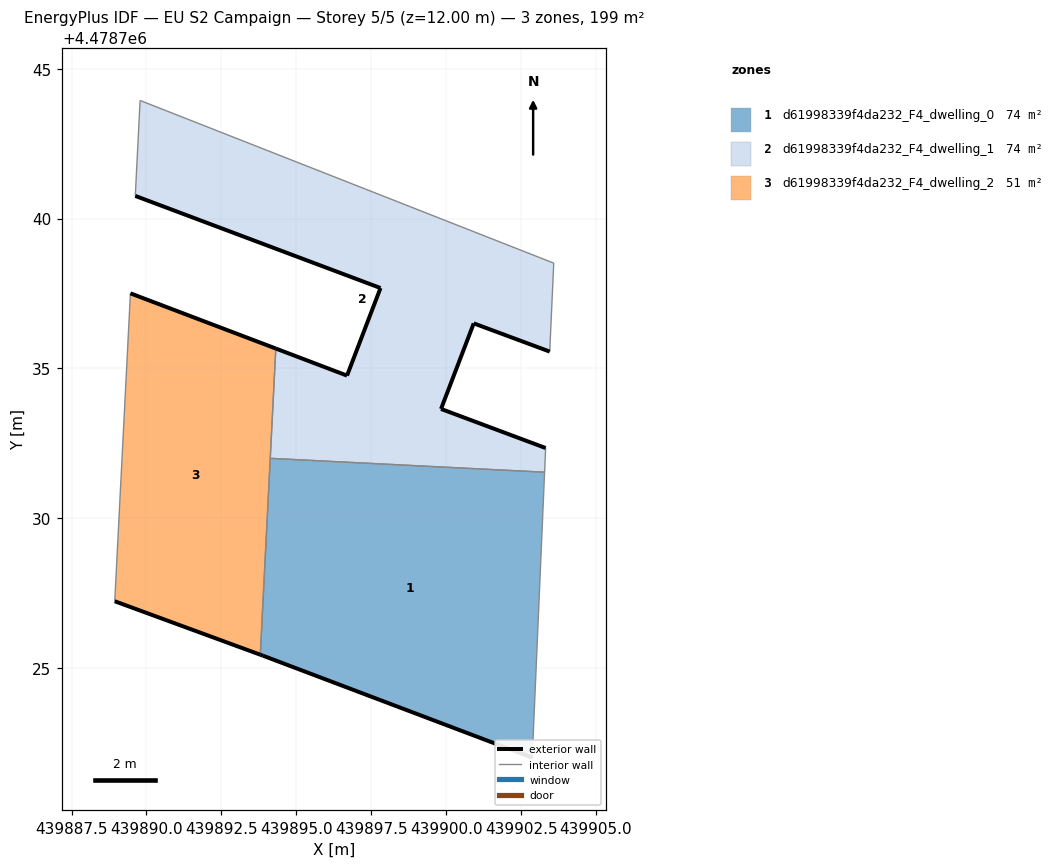
=== STOREY PLAN SPEC (per zone: floor XY polygon, exterior-wall plan segments, windows/doors) ===
zone 1: d61998339f4da232_F4_dwelling_0  (74.0 m²)
  floor: (439902.87, 4478722.01) (439903.28, 4478731.54) (439894.13, 4478732.00) (439893.80, 4478725.45) (439893.89, 4478725.41)
  exterior wall: (439893.89, 4478725.41) – (439893.80, 4478725.45)  [0.1 m]
  exterior wall: (439902.87, 4478722.01) – (439893.89, 4478725.41)  [9.6 m]
  interior walls: 3
zone 2: d61998339f4da232_F4_dwelling_1  (74.0 m²)
  floor: (439903.28, 4478731.54) (439903.32, 4478732.34) (439899.83, 4478733.65) (439900.92, 4478736.50) (439903.46, 4478735.56) (439903.59, 4478738.51) (439889.79, 4478743.94) (439889.63, 4478740.75) (439897.81, 4478737.68) (439896.69, 4478734.76) (439894.31, 4478735.66) (439894.13, 4478732.00)
  exterior wall: (439903.46, 4478735.56) – (439900.92, 4478736.50)  [2.7 m]
  exterior wall: (439900.92, 4478736.50) – (439899.83, 4478733.65)  [3.1 m]
  exterior wall: (439899.83, 4478733.65) – (439903.32, 4478732.34)  [3.7 m]
  exterior wall: (439894.32, 4478735.66) – (439896.69, 4478734.76)  [2.5 m]
  exterior wall: (439896.69, 4478734.76) – (439897.81, 4478737.68)  [3.1 m]
  exterior wall: (439897.81, 4478737.68) – (439889.63, 4478740.75)  [8.7 m]
  interior walls: 6
zone 3: d61998339f4da232_F4_dwelling_2  (50.7 m²)
  floor: (439893.80, 4478725.45) (439894.31, 4478735.66) (439889.46, 4478737.50) (439888.94, 4478727.23)
  exterior wall: (439889.46, 4478737.50) – (439894.32, 4478735.66)  [5.2 m]
  exterior wall: (439893.80, 4478725.45) – (439888.94, 4478727.23)  [5.2 m]
  interior walls: 3

=== DERIVED (storey summary) ===
Building: EU S2 Campaign
Storey: 5 of 5  (floor level z = 12.00 m)
Storey gross floor area: 198.7 m²
Zones on this storey: 3
  - d61998339f4da232_F4_dwelling_0: floor 74.0 m²; exterior wall 9.7 m (29.1 m²); WWR 0.0%
  - d61998339f4da232_F4_dwelling_1: floor 74.0 m²; exterior wall 23.9 m (71.7 m²); WWR 0.0%
  - d61998339f4da232_F4_dwelling_2: floor 50.7 m²; exterior wall 10.4 m (31.1 m²); WWR 0.0%
Zone adjacency (shared interzone walls):
  - d61998339f4da232_F4_dwelling_0 ↔ d61998339f4da232_F4_dwelling_1
  - d61998339f4da232_F4_dwelling_0 ↔ d61998339f4da232_F4_dwelling_2
  - d61998339f4da232_F4_dwelling_1 ↔ d61998339f4da232_F4_dwelling_2